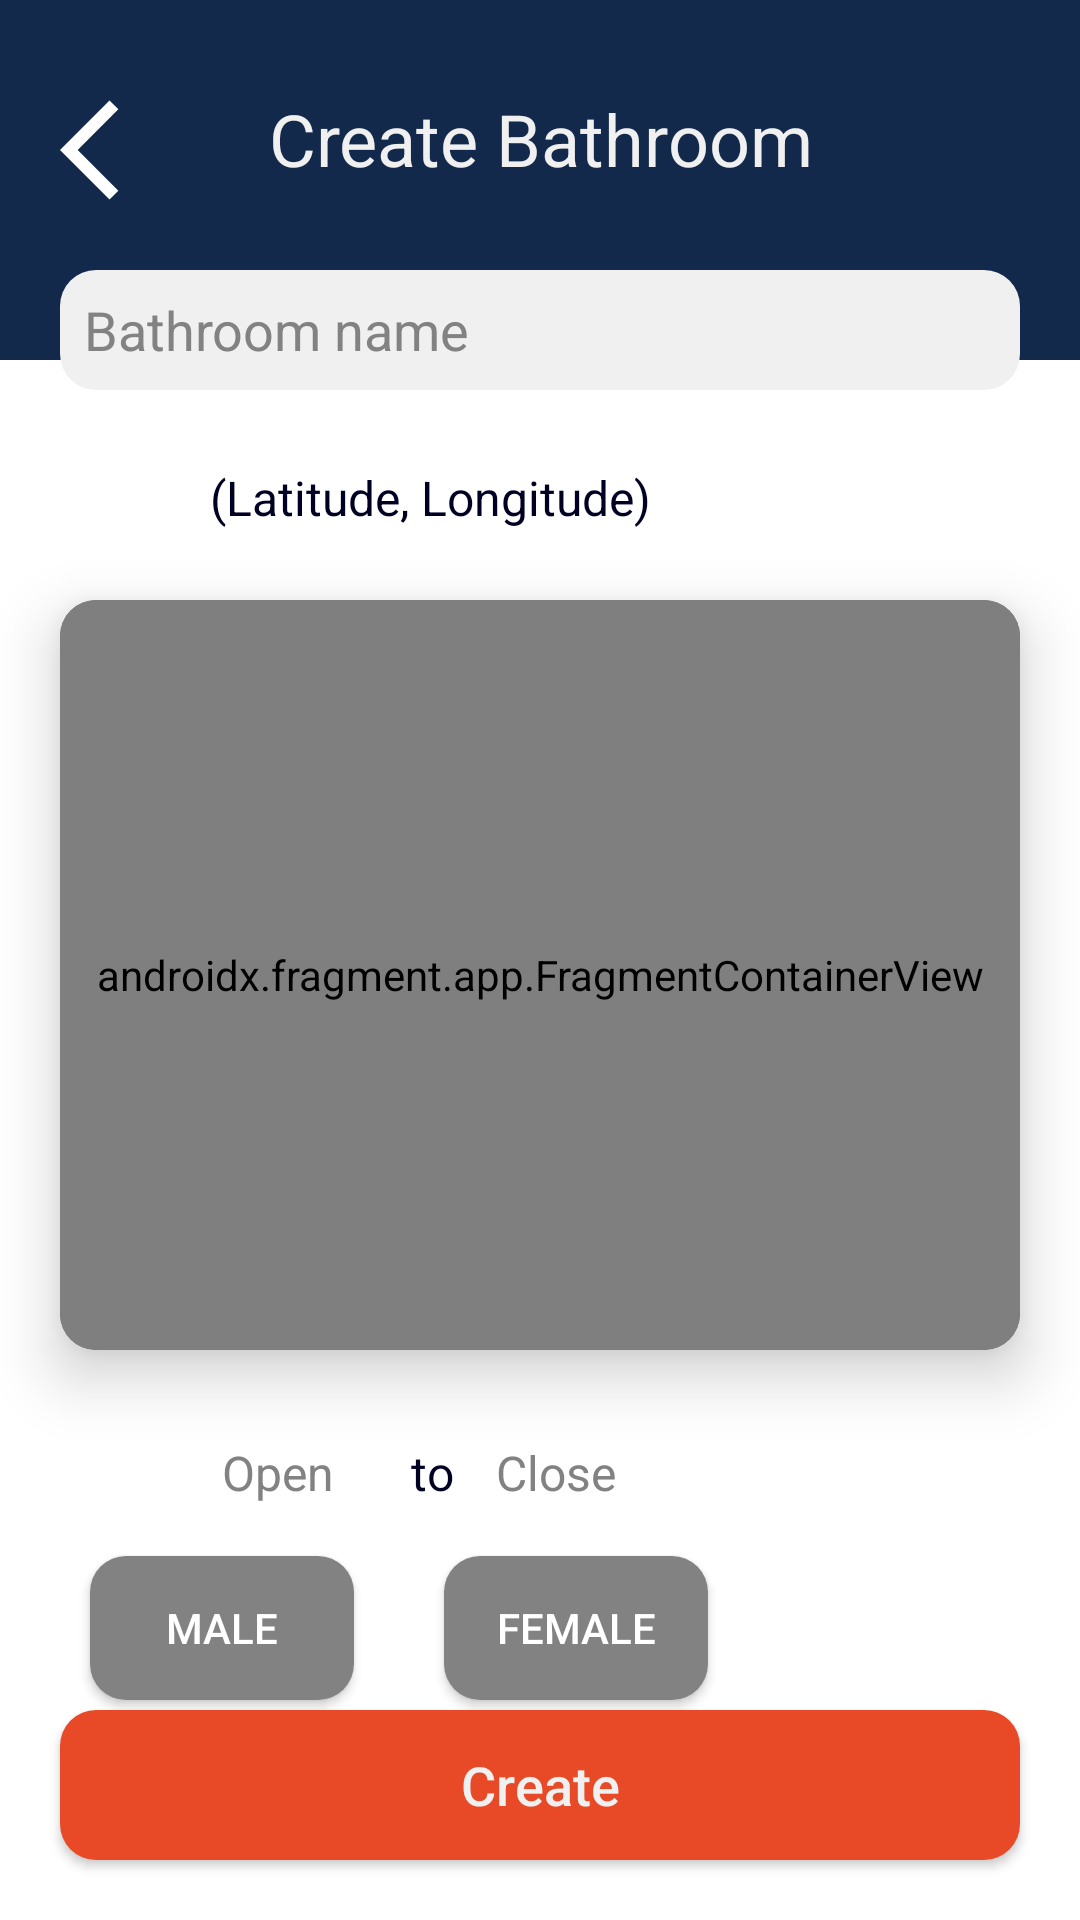

Here is an Android app screen rendered from its layout file. Give the layout XML and the strings, colors and styles it references.
<!-- AndroidManifest.xml: activity theme Theme.AppCompat.NoActionBar -->
<!-- res/layout/activity_add.xml -->
<?xml version="1.0" encoding="utf-8"?>
<RelativeLayout xmlns:android="http://schemas.android.com/apk/res/android"
    xmlns:app="http://schemas.android.com/apk/res-auto"
    android:layout_width="match_parent"
    android:layout_height="match_parent"
    android:background="@android:color/white">

    <RelativeLayout
        android:id="@+id/top_layout"
        android:layout_width="match_parent"
        android:layout_height="120dp"
        android:background="@color/main">

        <TextView
            android:id="@+id/textView"
            style="@style/MainTheme"
            android:layout_width="match_parent"
            android:layout_height="wrap_content"
            android:layout_alignParentTop="true"
            android:layout_marginTop="30dp"
            android:gravity="center"
            android:text="@string/create_bathroom"
            android:textSize="24sp" />

        <ImageView
            android:id="@+id/button_back"
            android:layout_width="40dp"
            android:layout_height="40dp"
            android:layout_alignParentStart="true"
            android:layout_alignParentLeft="true"
            android:layout_alignParentTop="true"
            android:layout_marginStart="20dp"
            android:layout_marginLeft="20dp"
            android:layout_marginTop="30dp"
            app:srcCompat="@drawable/ic_back_arrow"
            android:contentDescription="@string/button_back" />

    </RelativeLayout>

    <EditText
        android:id="@+id/name_text"
        style="@style/EditText_large"
        android:layout_width="match_parent"
        android:layout_height="40dp"
        android:layout_marginTop="90dp"
        android:layout_centerHorizontal="true"
        android:layout_marginStart="40dp"
        android:layout_marginLeft="40dp"
        android:autofillHints="name"
        android:hint="@string/bathroom_name"
        android:inputType="textPersonName" />

    <RelativeLayout
        android:id="@+id/mid_layout"
        android:layout_width="match_parent"
        android:layout_height="wrap_content"
        android:layout_marginTop="30dp"
        android:layout_below="@id/top_layout">

        <ImageView
            android:id="@+id/location_icon"
            android:layout_width="30dp"
            android:layout_height="30dp"
            android:layout_marginStart="30dp"
            android:layout_marginLeft="30dp"
            android:contentDescription="@string/location"
            android:tint="@color/secondary"
            app:srcCompat="@drawable/ic_location" />

        <TextView
            android:id="@+id/location_text"
            style="@style/DarkText"
            android:layout_width="wrap_content"
            android:layout_height="wrap_content"
            android:layout_alignParentTop="true"
            android:layout_centerHorizontal="true"
            android:layout_marginTop="5dp"
            android:layout_marginLeft="10dp"
            android:layout_toEndOf="@+id/location_icon"
            android:layout_toRightOf="@+id/location_icon"
            android:text="@string/location_text_default"
            android:layout_marginStart="10dp" />

        <androidx.cardview.widget.CardView
            android:id="@+id/mapCard"
            android:layout_width="match_parent"
            android:layout_height="250dp"
            android:layout_below="@id/location_icon"
            android:layout_gravity="center_horizontal|center_vertical"
            android:layout_margin="20dp"
            app:cardCornerRadius="12dp"
            app:cardElevation="12dp">

            <androidx.fragment.app.FragmentContainerView
                android:id="@+id/map"
                android:name="com.google.android.gms.maps.SupportMapFragment"
                android:layout_width="match_parent"
                android:layout_height="match_parent" />
            </androidx.cardview.widget.CardView>

        <ImageView
            android:id="@+id/hours_icon"
            android:layout_width="30dp"
            android:layout_height="30dp"
            android:layout_below="@id/mapCard"
            android:layout_alignParentStart="true"
            android:layout_alignParentLeft="true"
            android:layout_marginStart="30dp"
            android:layout_marginLeft="30dp"
            android:contentDescription="@string/location"
            android:tint="@color/main"
            app:srcCompat="@drawable/ic_schedule_24px" />

        <EditText
            android:id="@+id/open_text"
            android:layout_width="wrap_content"
            android:layout_height="wrap_content"
            android:layout_below="@id/mapCard"
            android:layout_toEndOf="@+id/hours_icon"
            android:layout_toRightOf="@+id/hours_icon"
            android:layout_marginStart="10dp"
            android:layout_marginLeft="10dp"
            android:ems="3"
            android:hint="@string/open_text"
            android:textColorHint="@color/grey_text"
            android:inputType="time"
            android:autofillHints="12"
            style="@style/DarkText"/>

        <TextView
            android:id="@+id/to_text"
            android:layout_below="@id/mapCard"
            android:layout_width="wrap_content"
            android:layout_height="wrap_content"
            android:layout_toEndOf="@+id/open_text"
            android:layout_toRightOf="@+id/open_text"
            android:layout_marginTop="10dp"
            android:layout_marginStart="10dp"
            android:layout_marginLeft="10dp"
            android:text="@string/to_text"
            style="@style/DarkText" />

        <EditText
            android:id="@+id/close_text"
            android:layout_width="wrap_content"
            android:layout_height="wrap_content"
            android:layout_below="@+id/mapCard"
            android:layout_marginStart="10dp"
            android:layout_marginLeft="10dp"
            android:layout_toEndOf="@+id/to_text"
            android:layout_toRightOf="@+id/to_text"
            android:ems="3"
            android:hint="@string/close_text"
            android:inputType="time"
            android:textColorHint="@color/grey_text"
            style="@style/DarkText"
            android:autofillHints="12" />

        <Button
            android:id="@+id/male_button"
            android:layout_width="wrap_content"
            android:layout_height="wrap_content"
            android:layout_below="@id/open_text"
            android:layout_marginTop="10dp"
            android:layout_alignParentStart="true"
            android:layout_alignParentLeft="true"
            android:layout_marginStart="30dp"
            android:layout_marginLeft="30dp"
            android:drawableLeft="@drawable/ic_human_male"
            android:text="@string/male_text"
            android:drawableStart="@drawable/ic_human_male"
            android:background="@drawable/button_rounded_wide"
            android:backgroundTint="@color/grey_text"/>

        <Button
            android:id="@+id/female_button"
            android:layout_width="wrap_content"
            android:layout_height="wrap_content"
            android:layout_below="@id/open_text"
            android:layout_marginTop="10dp"
            android:layout_toRightOf="@id/male_button"
            android:layout_marginStart="30dp"
            android:layout_marginLeft="30dp"
            android:drawableLeft="@drawable/ic_human_female"
            android:text="@string/female_text"
            android:drawableStart="@drawable/ic_human_male"
            android:background="@drawable/button_rounded_wide"
            android:backgroundTint="@color/grey_text"
            android:layout_toEndOf="@id/male_button" />

        <ImageView
            android:id="@+id/person_icon"
            android:layout_width="30dp"
            android:layout_height="30dp"
            android:layout_below="@id/male_button"
            android:layout_marginTop="20dp"
            android:layout_alignParentStart="true"
            android:layout_alignParentLeft="true"
            android:layout_marginStart="30dp"
            android:layout_marginLeft="30dp"
            android:contentDescription="@string/location"
            android:tint="@color/main"
            app:srcCompat="@drawable/ic_person" />

        <EditText
            android:id="@+id/username_text"
            android:layout_width="wrap_content"
            android:layout_height="wrap_content"
            android:layout_marginStart="10dp"
            android:layout_marginLeft="10dp"
            android:ems="10"
            android:inputType="textPersonName"
            android:layout_toEndOf="@+id/person_icon"
            android:layout_toRightOf="@+id/person_icon"
            android:layout_below="@id/male_button"
            android:layout_marginTop="10dp"
            android:hint="@string/username_hint_text"
            android:textColorHint="@color/grey_text"
            android:autofillHints="" />

    </RelativeLayout>

    <Button
        android:id="@+id/button_add"
        android:layout_width="match_parent"
        android:layout_height="50dp"
        android:layout_alignParentStart="true"
        android:layout_alignParentLeft="true"
        android:layout_alignParentEnd="true"
        android:layout_alignParentRight="true"
        android:layout_alignParentBottom="true"
        android:layout_marginStart="20dp"
        android:layout_marginLeft="20dp"
        android:layout_marginTop="20dp"
        android:layout_marginEnd="20dp"
        android:layout_marginRight="20dp"
        android:layout_marginBottom="20dp"
        android:text="@string/button_add_text"
        android:textAllCaps="false"
        style="@style/button_wide"
        android:textSize="18sp" />

</RelativeLayout>
<!-- resources referenced by this layout -->
<resources>
  <color name="grey_text">#828282</color>
  <color name="main">#13294b</color>
  <color name="secondary">#e84a27</color>
  <!-- drawable button_rounded_wide (drawable) -->
  <?xml version="1.0" encoding="utf-8"?>
  <shape xmlns:android="http://schemas.android.com/apk/res/android"
      android:shape="rectangle">
      <solid android:color="#333333" />
      <corners android:radius="12dp" />
      <padding
          android:left="8dp"
          android:top="4dp"
          android:right="8dp"
          android:bottom="4dp" />
  </shape>
  <!-- drawable ic_back_arrow (drawable) -->
  <vector android:height="24dp" android:viewportHeight="24"
      android:viewportWidth="24" android:width="24dp" xmlns:android="http://schemas.android.com/apk/res/android">
      <path android:fillColor="#ffffff" android:pathData="M11.67,3.87L9.9,2.1 0,12l9.9,9.9 1.77,-1.77L3.54,12z"/>
  </vector>
  <!-- drawable ic_person (drawable) -->
  <vector xmlns:android="http://schemas.android.com/apk/res/android"
      android:width="18dp"
      android:height="18dp"
      android:viewportWidth="24"
      android:viewportHeight="24">
    <path
        android:pathData="M12,12c2.21,0 4,-1.79 4,-4s-1.79,-4 -4,-4 -4,1.79 -4,4 1.79,4 4,4zM12,14c-2.67,0 -8,1.34 -8,4v2h16v-2c0,-2.66 -5.33,-4 -8,-4z"
        android:fillColor="#ffffff"/>
  </vector>
  <string name="bathroom_name">Bathroom name</string>
  <string name="button_add_text">Create</string>
  <string name="button_back">Back</string>
  <string name="close_text">Close</string>
  <string name="create_bathroom">Create Bathroom</string>
  <string name="female_text">Female</string>
  <string name="location">Location</string>
  <string name="location_text_default">(Latitude, Longitude)</string>
  <string name="male_text">Male</string>
  <string name="open_text">Open</string>
  <string name="to_text">to</string>
  <string name="username_hint_text">Suggested by (optional)</string>
  <style name="DarkText">
          <item name="android:textColor">@color/main_dark</item>
          <item name="android:textSize">16sp</item>
      </style>
  <style name="EditText_large">
          <item name="android:background">@drawable/button_rounded_wide</item>
          <item name="android:backgroundTint">@color/white_text</item>
          <item name="android:textColorHint">@color/grey_text</item>
      </style>
  <style name="MainTheme">
          <item name="colorPrimary">@color/main</item>
          <item name="colorPrimaryDark">@color/main</item>
          <item name="backgroundColor">@color/main</item>
          <item name="android:textColor">@color/white_text</item>
          <item name="android:windowAnimationStyle">@null</item>
      </style>
  <style name="button_wide">
          <item name="android:gravity">center</item>
          <item name="android:textSize">20sp</item>
          <item name="android:textColor">@color/white_text</item>
          <item name="android:textAllCaps">false</item>
          <item name="android:background">@drawable/button_rounded_wide</item>
          <item name="android:backgroundTint">@color/secondary</item>
      </style>
  <color name="main_dark">#000023</color>
  <color name="white_text">#F0F0F0</color>
</resources>
